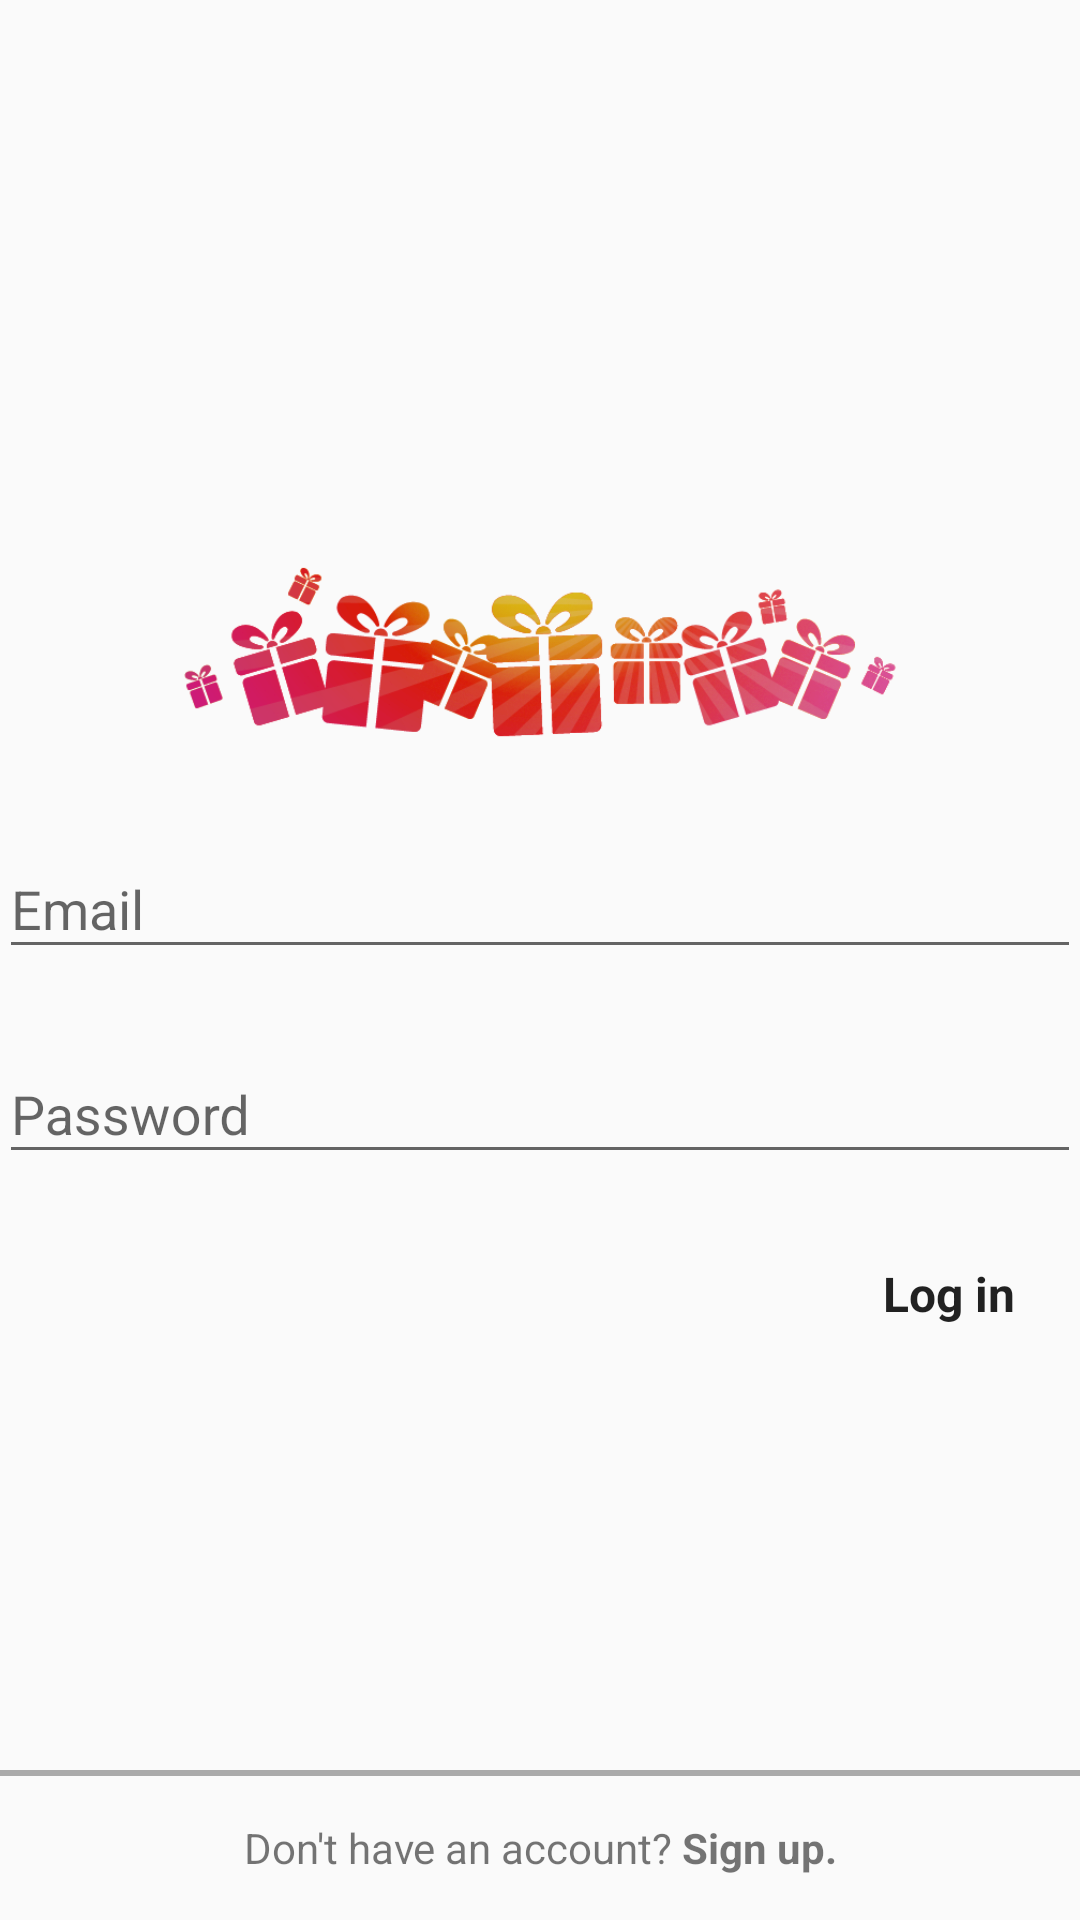

Here is an Android app screen rendered from its layout file. Give the layout XML and the strings, colors and styles it references.
<!-- AndroidManifest.xml: activity theme Theme.AppCompat.Light.NoActionBar -->
<!-- res/layout/activity_login.xml -->
<?xml version="1.0" encoding="utf-8"?>
<RelativeLayout xmlns:android="http://schemas.android.com/apk/res/android"
    xmlns:tools="http://schemas.android.com/tools"
    android:layout_width="match_parent"
    android:layout_height="match_parent"
    tools:context=".activities.LoginActivity">

    <LinearLayout
        android:layout_width="match_parent"
        android:layout_height="match_parent"
        android:gravity="center"
        android:orientation="vertical"
        android:paddingBottom="@dimen/activity_vertical_margin"
        android:paddingLeft="@dimen/activity_horizontal_margin"
        android:paddingRight="@dimen/activity_horizontal_margin"
        android:paddingTop="@dimen/activity_vertical_margin">

        <ImageView
            android:layout_width="match_parent"
            android:layout_height="70dp"
            android:layout_gravity="center_horizontal"
            android:focusable="true"
            android:focusableInTouchMode="true"
            android:src="@drawable/rewards" >
            <requestFocus/>
        </ImageView>

        <android.support.design.widget.TextInputLayout
            android:layout_width="match_parent"
            android:layout_height="wrap_content"
            android:layout_gravity="center_horizontal"
            android:layout_marginTop="16dp">

            <android.support.design.widget.TextInputEditText
                android:id="@+id/email"
                android:layout_width="match_parent"
                android:layout_height="wrap_content"
                android:layout_gravity="center_horizontal"
                android:hint="@string/prompt_email"
                android:inputType="textEmailAddress"
                android:maxLines="1"
                android:singleLine="true" />

        </android.support.design.widget.TextInputLayout>

        <android.support.design.widget.TextInputLayout
            android:layout_width="match_parent"
            android:layout_height="wrap_content"
            android:layout_gravity="center_horizontal"
            android:layout_marginTop="16dp">

            <android.support.design.widget.TextInputEditText
                android:id="@+id/password"
                android:layout_width="match_parent"
                android:layout_height="wrap_content"
                android:layout_gravity="center_horizontal"
                android:hint="@string/prompt_password"
                android:imeActionId="6"
                android:imeActionLabel="@string/action_sign_in_short"
                android:imeOptions="actionUnspecified"
                android:inputType="textPassword"
                android:maxLines="1"
                android:singleLine="true" />

        </android.support.design.widget.TextInputLayout>

        <Button
            android:id="@+id/email_sign_in_button"
            style="?android:buttonBarStyle"
            android:layout_width="wrap_content"
            android:layout_height="wrap_content"
            android:layout_gravity="end"
            android:layout_marginTop="16dp"
            android:text="@string/action_sign_in"
            android:textSize="16sp"
            android:textStyle="bold" />
    </LinearLayout>

    <LinearLayout
        android:layout_width="match_parent"
        android:layout_height="50dp"
        android:layout_alignParentBottom="true"
        android:layout_alignParentEnd="true"
        android:layout_alignParentStart="true"
        android:onClick="startSignUp"
        android:orientation="vertical">

        <View
            android:layout_width="match_parent"
            android:layout_height="2dp"
            android:background="@android:color/darker_gray" />

        <TextView
            android:layout_width="match_parent"
            android:layout_height="match_parent"
            android:gravity="center"
            android:text="@string/sign_up_text"
            android:textSize="14sp" />
    </LinearLayout>
</RelativeLayout>
<!-- resources referenced by this layout -->
<resources>
  <!-- drawable rewards: png bitmap (drawable, 91350 bytes) -->
  <string name="action_sign_in">Log in</string>
  <string name="action_sign_in_short">Sign in</string>
  <string name="prompt_email">Email</string>
  <string name="prompt_password">Password</string>
  <string name="sign_up_text">Don\'t have an account? <b>Sign up.</b></string>
  <style name="Theme.AppCompat.Light.NoActionBar" parent="@style/AppTheme">
          <item name="windowNoTitle">true</item>
          <item name="windowActionBar">false</item>
          <item name="android:windowContentOverlay">@null</item>
      </style>
  <style name="AppTheme" parent="Theme.AppCompat.Light.DarkActionBar">
          
          <item name="colorPrimary">@color/colorPrimary</item>
          <item name="colorPrimaryDark">@color/colorPrimaryDark</item>
          <item name="colorAccent">@color/colorAccent</item>
      </style>
  <color name="colorPrimary">#267c9b</color>
  <color name="colorPrimaryDark">#146582</color>
  <color name="colorAccent">#ce63d8</color>
</resources>
